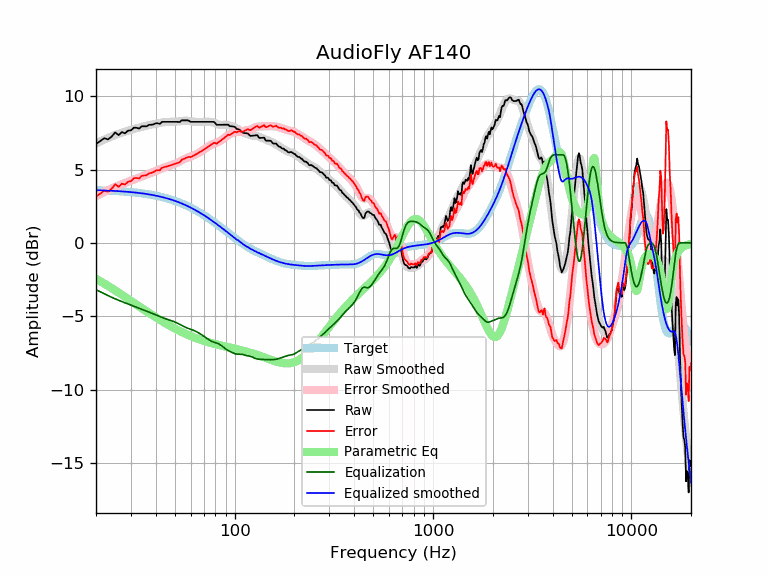

The file beside this chart, header and first rows:
frequency, raw, error, smoothed, error_smoothed, equalization, parametric_eq, equalized_raw, equalized_smoothed, target
20, 6.75, 3.15, 6.78, 3.19, -3.19, -2.45, 3.56, 3.59, 3.59
21, 6.94, 3.36, 6.92, 3.33, -3.33, -2.61, 3.60, 3.58, 3.58
22, 7.14, 3.57, 7.04, 3.47, -3.47, -2.77, 3.67, 3.57, 3.57
23, 7.06, 3.49, 7.16, 3.60, -3.60, -2.93, 3.46, 3.56, 3.56
24, 7.25, 3.70, 7.26, 3.71, -3.71, -3.09, 3.54, 3.55, 3.55
25, 7.54, 4.00, 7.36, 3.82, -3.82, -3.24, 3.72, 3.54, 3.54
26, 7.35, 3.82, 7.44, 3.91, -3.91, -3.39, 3.44, 3.53, 3.53
27, 7.55, 4.04, 7.51, 4.00, -4.00, -3.54, 3.55, 3.51, 3.51
28, 7.47, 3.98, 7.58, 4.09, -4.09, -3.68, 3.39, 3.50, 3.50
29, 7.65, 4.17, 7.65, 4.17, -4.17, -3.82, 3.48, 3.48, 3.48
30, 7.67, 4.21, 7.71, 4.24, -4.24, -3.95, 3.43, 3.46, 3.46
31, 7.85, 4.41, 7.76, 4.32, -4.32, -4.08, 3.53, 3.44, 3.44
32, 7.85, 4.43, 7.82, 4.39, -4.39, -4.21, 3.46, 3.42, 3.42
33, 7.79, 4.39, 7.87, 4.46, -4.46, -4.33, 3.33, 3.40, 3.40
34, 7.95, 4.57, 7.91, 4.53, -4.53, -4.45, 3.42, 3.38, 3.38
35, 7.95, 4.59, 7.95, 4.59, -4.59, -4.56, 3.36, 3.36, 3.36
36, 7.95, 4.62, 7.99, 4.66, -4.66, -4.67, 3.29, 3.33, 3.33
37, 8.05, 4.75, 8.03, 4.72, -4.72, -4.78, 3.33, 3.31, 3.31
38, 8.05, 4.77, 8.06, 4.78, -4.78, -4.88, 3.27, 3.28, 3.28
39, 8.08, 4.83, 8.10, 4.84, -4.84, -4.98, 3.24, 3.25, 3.25
40, 8.15, 4.93, 8.13, 4.90, -4.90, -5.07, 3.25, 3.22, 3.22
41, 8.15, 4.96, 8.16, 4.97, -4.97, -5.17, 3.19, 3.19, 3.19
42, 8.11, 4.95, 8.19, 5.02, -5.02, -5.25, 3.09, 3.16, 3.16
43, 8.25, 5.13, 8.21, 5.08, -5.08, -5.34, 3.17, 3.13, 3.13
44, 8.25, 5.16, 8.23, 5.13, -5.13, -5.42, 3.12, 3.09, 3.09
45, 8.25, 5.20, 8.24, 5.18, -5.18, -5.50, 3.07, 3.06, 3.06
46, 8.25, 5.23, 8.25, 5.23, -5.23, -5.57, 3.03, 3.02, 3.02
47, 8.25, 5.27, 8.25, 5.27, -5.27, -5.65, 2.99, 2.99, 2.99
48, 8.25, 5.31, 8.25, 5.31, -5.31, -5.71, 2.95, 2.95, 2.95
49, 8.25, 5.35, 8.26, 5.35, -5.35, -5.78, 2.90, 2.91, 2.91
50, 8.25, 5.39, 8.26, 5.40, -5.40, -5.84, 2.86, 2.87, 2.87
51, 8.25, 5.43, 8.27, 5.45, -5.45, -5.91, 2.81, 2.82, 2.82
52, 8.25, 5.46, 8.28, 5.50, -5.50, -5.96, 2.74, 2.78, 2.78
53, 8.25, 5.51, 8.30, 5.56, -5.56, -6.02, 2.69, 2.74, 2.74
54, 8.35, 5.66, 8.31, 5.62, -5.62, -6.07, 2.73, 2.69, 2.69
55, 8.35, 5.71, 8.33, 5.68, -5.68, -6.12, 2.68, 2.65, 2.65
56, 8.35, 5.75, 8.33, 5.73, -5.73, -6.17, 2.63, 2.60, 2.60
57, 8.35, 5.80, 8.33, 5.78, -5.78, -6.22, 2.58, 2.55, 2.55
58, 8.36, 5.85, 8.32, 5.82, -5.82, -6.27, 2.54, 2.51, 2.51
59, 8.32, 5.86, 8.31, 5.85, -5.85, -6.31, 2.47, 2.46, 2.46
60, 8.25, 5.85, 8.30, 5.89, -5.89, -6.35, 2.37, 2.41, 2.41
61, 8.25, 5.90, 8.28, 5.92, -5.92, -6.39, 2.33, 2.36, 2.36
62, 8.25, 5.95, 8.27, 5.96, -5.96, -6.43, 2.29, 2.31, 2.31
63, 8.25, 6.00, 8.26, 6.00, -6.00, -6.46, 2.25, 2.26, 2.26
64, 8.25, 6.05, 8.25, 6.05, -6.05, -6.50, 2.21, 2.21, 2.21
65, 8.25, 6.10, 8.25, 6.10, -6.10, -6.53, 2.16, 2.15, 2.15
66, 8.25, 6.15, 8.25, 6.15, -6.15, -6.57, 2.11, 2.10, 2.10
67, 8.25, 6.21, 8.25, 6.20, -6.20, -6.60, 2.05, 2.05, 2.05
68, 8.25, 6.26, 8.25, 6.26, -6.26, -6.63, 2.00, 1.99, 1.99
69, 8.25, 6.31, 8.25, 6.31, -6.31, -6.65, 1.94, 1.94, 1.94
70, 8.25, 6.37, 8.26, 6.37, -6.37, -6.68, 1.89, 1.89, 1.89
71, 8.25, 6.42, 8.26, 6.43, -6.43, -6.71, 1.83, 1.83, 1.83
72, 8.25, 6.48, 8.26, 6.48, -6.48, -6.73, 1.77, 1.78, 1.78
73, 8.25, 6.53, 8.26, 6.54, -6.54, -6.76, 1.72, 1.73, 1.73
74, 8.25, 6.58, 8.26, 6.59, -6.59, -6.78, 1.66, 1.67, 1.67
75, 8.25, 6.64, 8.26, 6.64, -6.64, -6.80, 1.61, 1.62, 1.62
76, 8.25, 6.69, 8.25, 6.69, -6.69, -6.82, 1.57, 1.56, 1.56
77, 8.25, 6.75, 8.23, 6.72, -6.72, -6.85, 1.53, 1.51, 1.51
78, 8.25, 6.80, 8.21, 6.76, -6.76, -6.87, 1.50, 1.45, 1.45
79, 8.23, 6.83, 8.18, 6.78, -6.78, -6.89, 1.45, 1.40, 1.40
... 553 more rows
